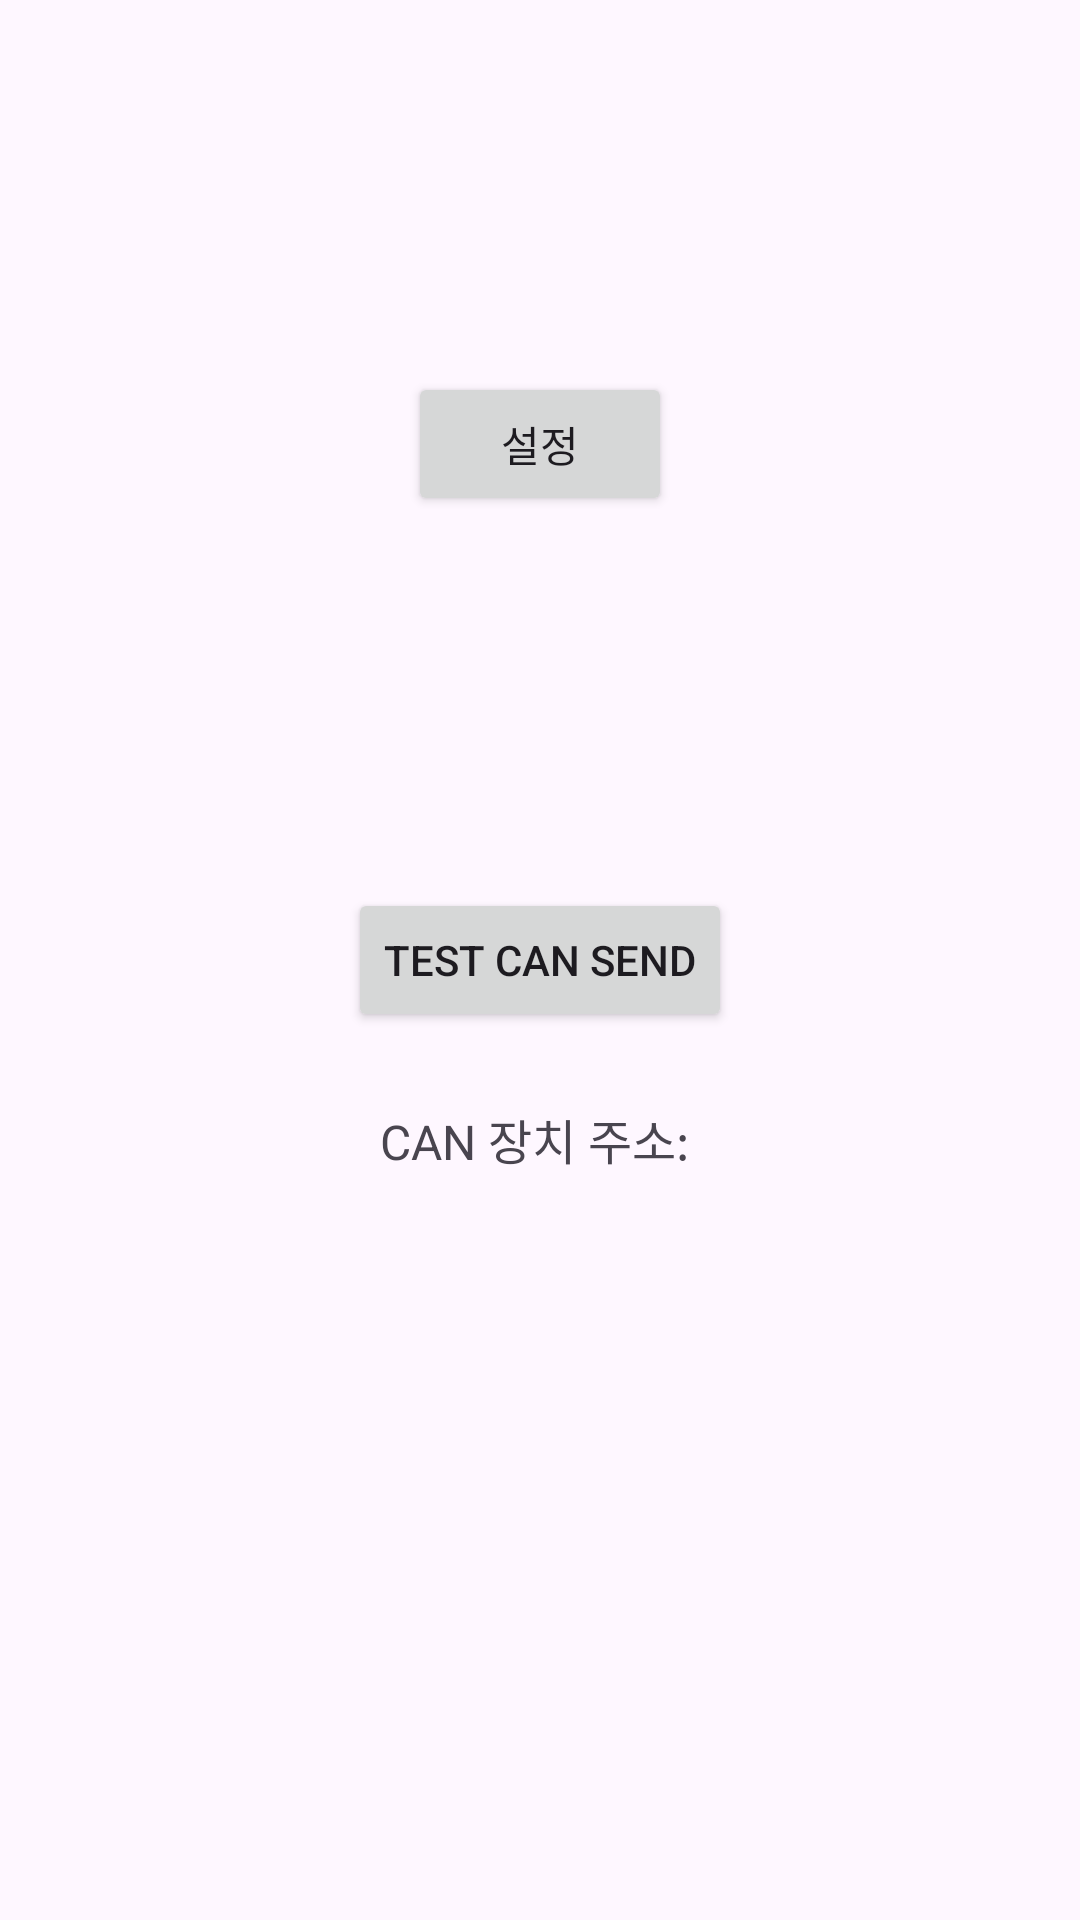

Here is an Android app screen rendered from its layout file. Give the layout XML and the strings, colors and styles it references.
<!-- AndroidManifest.xml: application theme Theme.ElinAndroidKt -->
<!-- res/layout/activity_main.xml -->
<?xml version="1.0" encoding="utf-8"?>
<androidx.constraintlayout.widget.ConstraintLayout
    xmlns:android="http://schemas.android.com/apk/res/android"
    xmlns:app="http://schemas.android.com/apk/res-auto"
    android:layout_width="match_parent"
    android:layout_height="match_parent">

    <Button
        android:id="@+id/settingsButton"
        android:layout_width="wrap_content"
        android:layout_height="wrap_content"
        android:text="설정"
        app:layout_constraintBottom_toTopOf="@+id/testButton"
        app:layout_constraintLeft_toLeftOf="parent"
        app:layout_constraintRight_toRightOf="parent"
        app:layout_constraintTop_toTopOf="parent" />

    <Button
        android:id="@+id/testButton"
        android:layout_width="wrap_content"
        android:layout_height="wrap_content"
        android:text="Test CAN Send"
        app:layout_constraintBottom_toBottomOf="parent"
        app:layout_constraintLeft_toLeftOf="parent"
        app:layout_constraintRight_toRightOf="parent"
        app:layout_constraintTop_toTopOf="parent" />

    
    <TextView
        android:id="@+id/canAddressTextView"
        android:layout_width="wrap_content"
        android:layout_height="wrap_content"
        android:text="CAN 장치 주소: "
        android:layout_marginTop="24dp"
        android:textSize="16sp"
        app:layout_constraintTop_toBottomOf="@+id/testButton"
        app:layout_constraintLeft_toLeftOf="parent"
        app:layout_constraintRight_toRightOf="parent" />

</androidx.constraintlayout.widget.ConstraintLayout>
<!-- resources referenced by this layout -->
<resources>
  <style name="Theme.ElinAndroidKt" parent="Base.Theme.ElinAndroidKt" />
  <style name="Base.Theme.ElinAndroidKt" parent="Theme.Material3.DayNight.NoActionBar">
          
          
      </style>
</resources>
